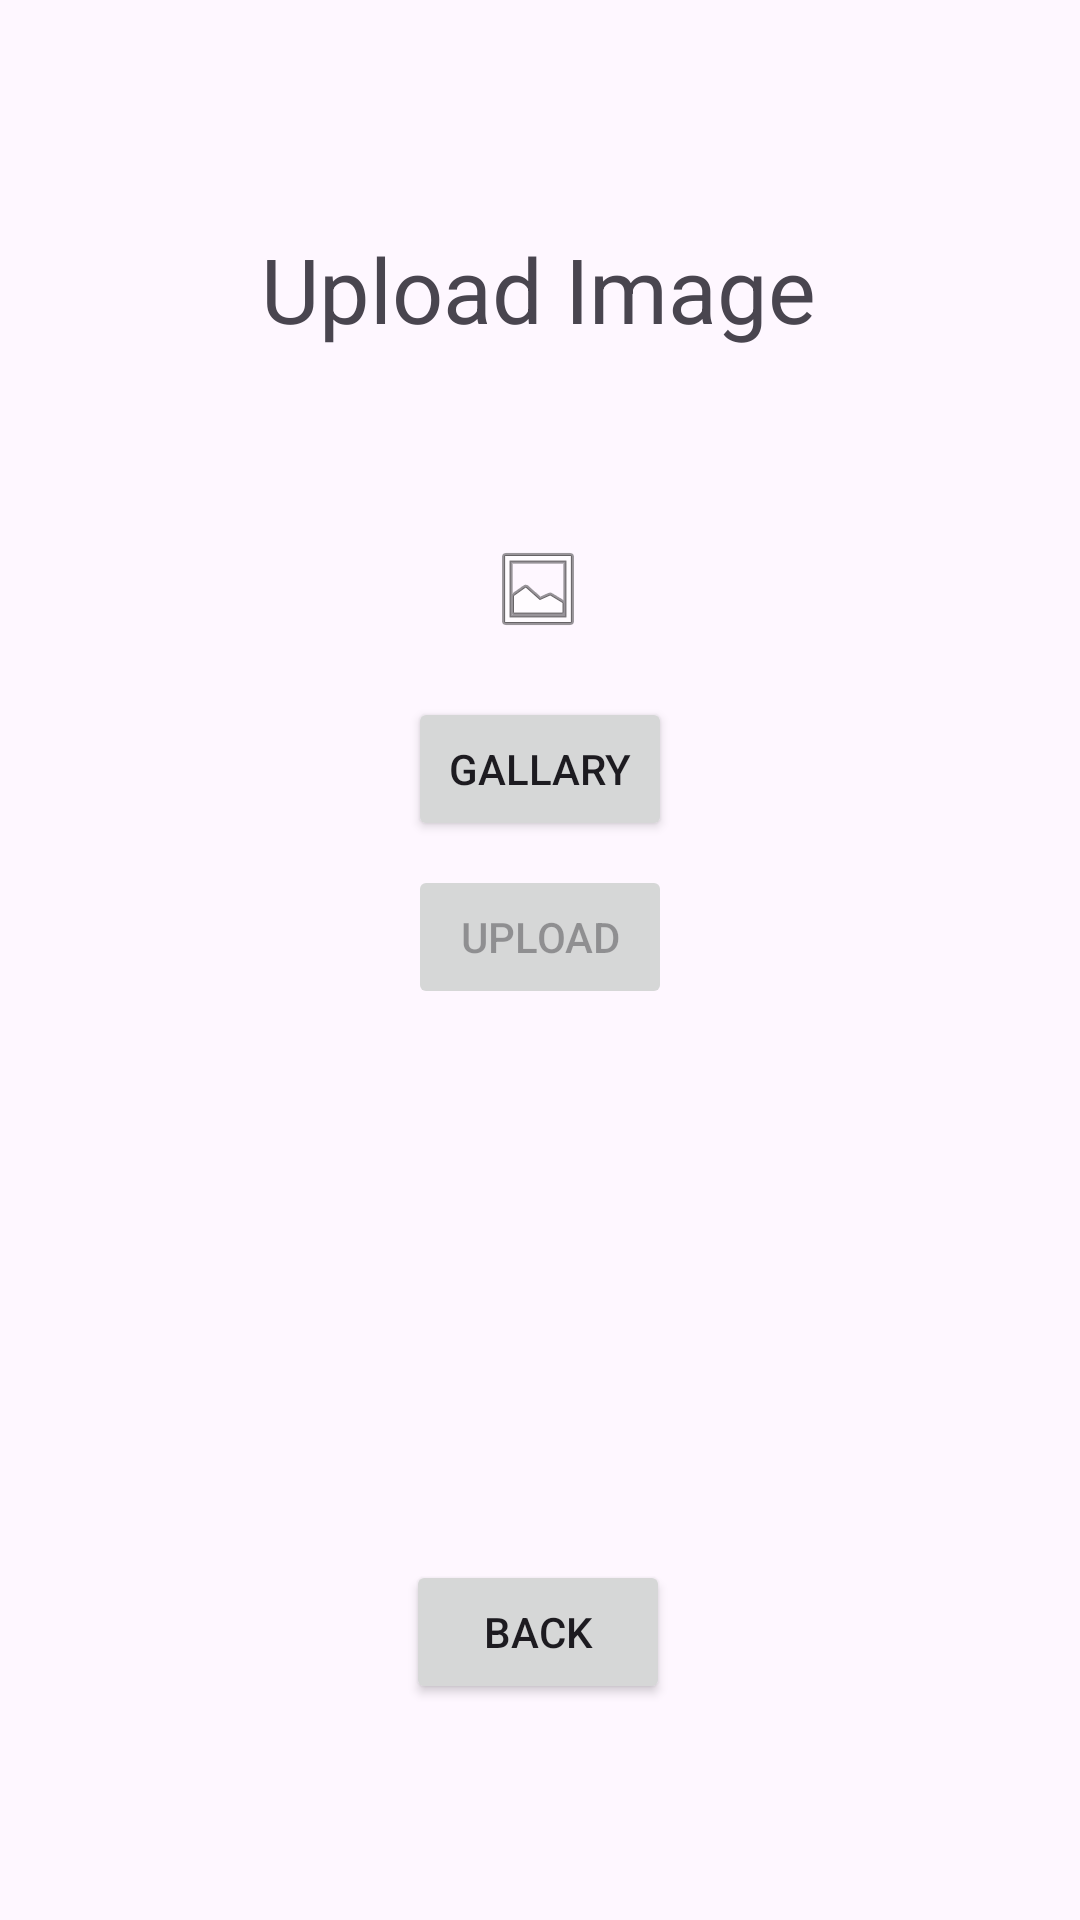

Layout XML and referenced resources for this Android screen:
<!-- AndroidManifest.xml: application theme Theme.GamigosJava -->
<!-- res/layout/activity_image_upload.xml -->
<?xml version="1.0" encoding="utf-8"?>
<androidx.constraintlayout.widget.ConstraintLayout xmlns:android="http://schemas.android.com/apk/res/android"
    xmlns:app="http://schemas.android.com/apk/res-auto"
    xmlns:tools="http://schemas.android.com/tools"
    android:id="@+id/main"
    android:layout_width="match_parent"
    android:layout_height="match_parent"
    tools:context=".ui.activities.ImageUploadActivity">

    <TextView
        android:id="@+id/textView_uploadImage"
        android:layout_width="wrap_content"
        android:layout_height="wrap_content"
        android:layout_marginTop="76dp"
        android:text="Upload Image"
        android:textSize="30dp"
        app:layout_constraintEnd_toEndOf="parent"
        app:layout_constraintHorizontal_bias="0.498"
        app:layout_constraintStart_toStartOf="parent"
        app:layout_constraintTop_toTopOf="parent" />

    <Button
        android:id="@+id/button_selectImage"
        android:layout_width="wrap_content"
        android:layout_height="wrap_content"
        android:layout_marginTop="20dp"
        android:text="Gallary"
        app:layout_constraintEnd_toEndOf="parent"
        app:layout_constraintStart_toStartOf="parent"
        app:layout_constraintTop_toBottomOf="@+id/imageView_image" />

    <ImageView
        android:id="@+id/imageView_image"
        android:layout_width="wrap_content"
        android:layout_height="wrap_content"
        android:layout_marginTop="64dp"
        android:scaleType="centerCrop"
        app:layout_constraintEnd_toEndOf="parent"
        app:layout_constraintHorizontal_bias="0.498"
        app:layout_constraintStart_toStartOf="parent"
        app:layout_constraintTop_toBottomOf="@+id/textView_uploadImage"
        app:srcCompat="@android:drawable/ic_menu_gallery" />

    <Button
        android:id="@+id/button_uploadImage"
        android:layout_width="wrap_content"
        android:layout_height="wrap_content"
        android:layout_marginTop="8dp"
        android:text="Upload"
        android:enabled="false"
        app:layout_constraintEnd_toEndOf="parent"
        app:layout_constraintStart_toStartOf="parent"
        app:layout_constraintTop_toBottomOf="@+id/button_selectImage" />

    <Button
        android:id="@+id/button_imageBackBtn"
        android:layout_width="wrap_content"
        android:layout_height="wrap_content"
        android:layout_marginBottom="72dp"
        android:text="back"
        app:layout_constraintBottom_toBottomOf="parent"
        app:layout_constraintEnd_toEndOf="parent"
        app:layout_constraintHorizontal_bias="0.498"
        app:layout_constraintStart_toStartOf="parent" />


</androidx.constraintlayout.widget.ConstraintLayout>
<!-- resources referenced by this layout -->
<resources>
  <style name="Theme.GamigosJava" parent="Base.Theme.GamigosJava" />
  <style name="Base.Theme.GamigosJava" parent="Theme.Material3.DayNight.NoActionBar">
          
          
      </style>
</resources>
